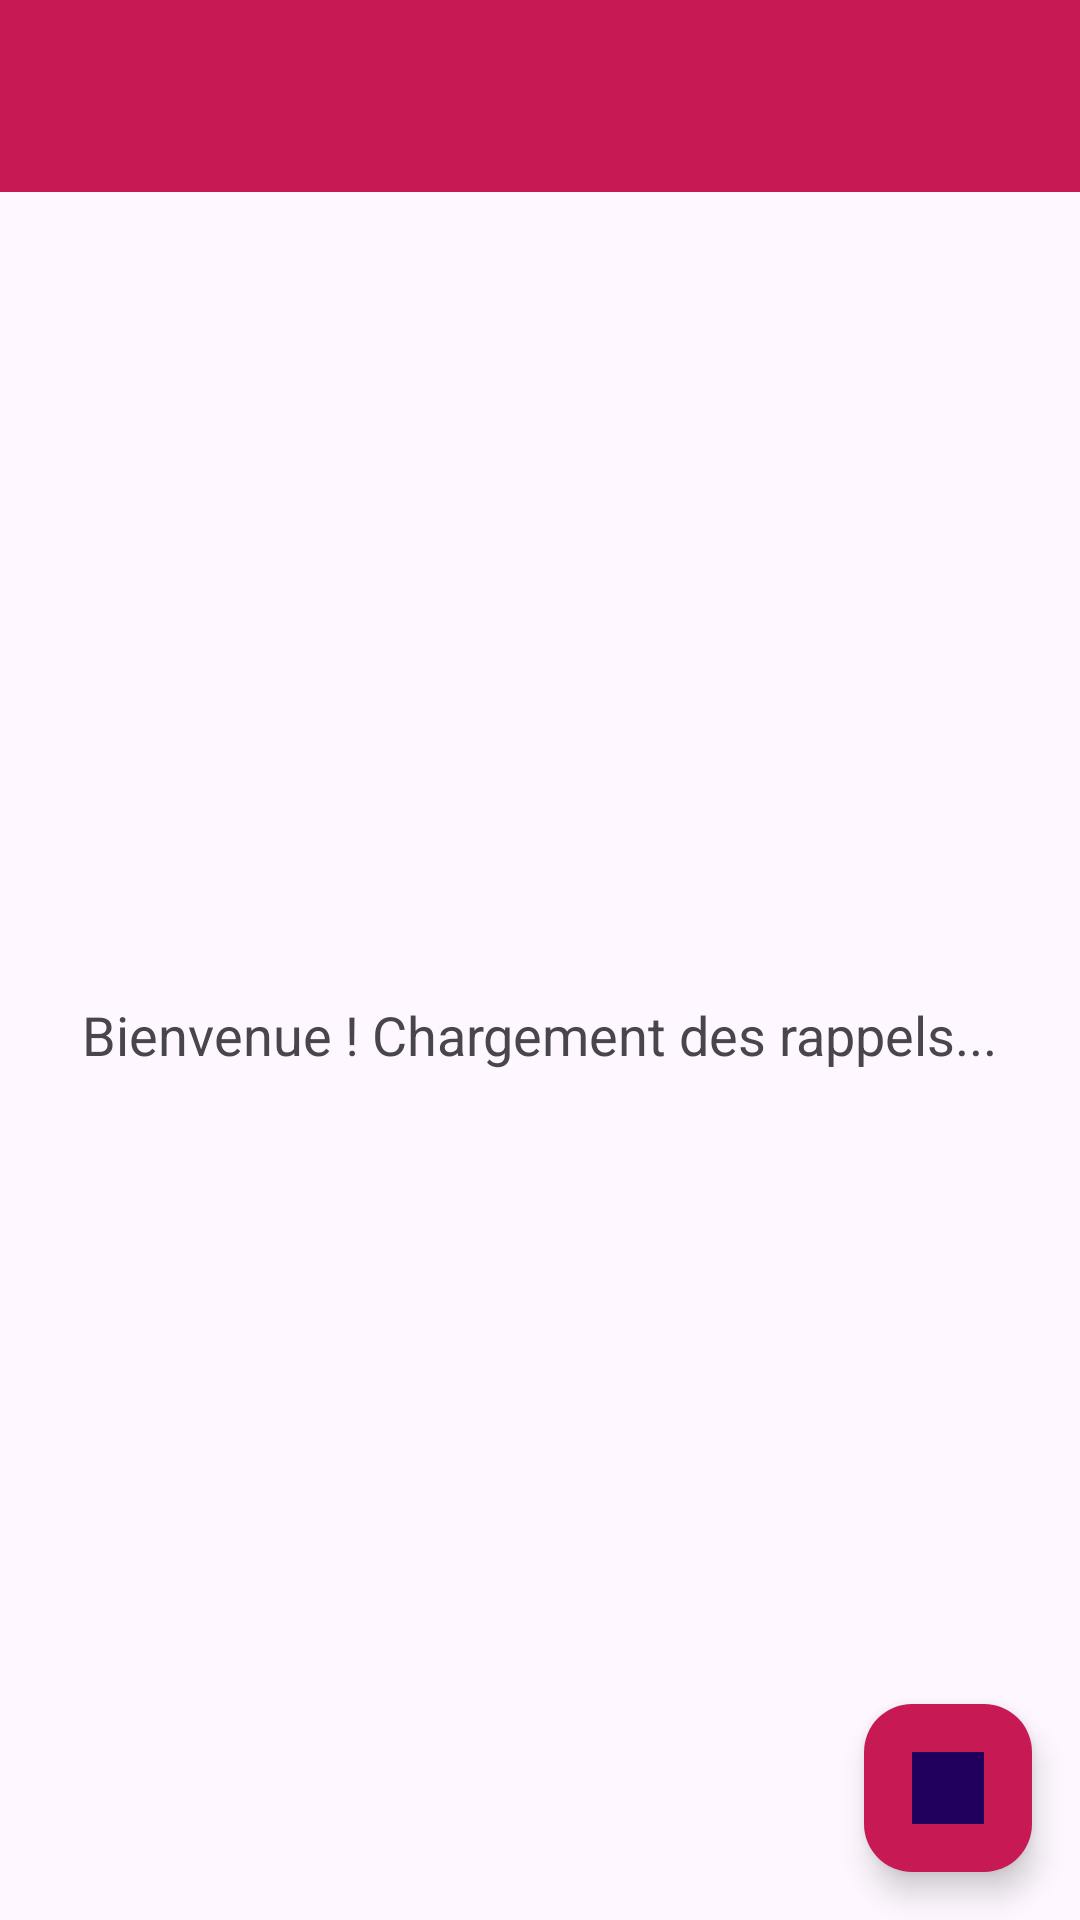

This screen was rendered from an Android layout file. Write that file and the resources it references.
<!-- AndroidManifest.xml: application theme Theme.EGestionnaireMedec -->
<!-- res/layout/activity_main.xml -->
<androidx.drawerlayout.widget.DrawerLayout
    xmlns:android="http://schemas.android.com/apk/res/android"
    xmlns:app="http://schemas.android.com/apk/res-auto"
    android:id="@+id/drawer_layout"
    android:layout_width="match_parent"
    android:layout_height="match_parent">

    <androidx.coordinatorlayout.widget.CoordinatorLayout
        android:layout_width="match_parent"
        android:layout_height="match_parent">

        
        <androidx.appcompat.widget.Toolbar
            android:id="@+id/toolbar"
            android:layout_width="match_parent"
            android:layout_height="?attr/actionBarSize"
            android:background="#C71A55"
            android:theme="@style/ThemeOverlay.AppCompat.Dark.ActionBar" />

        
        <TextView
            android:id="@+id/welcome_message"
            android:layout_width="wrap_content"
            android:layout_height="wrap_content"
            android:layout_gravity="center"
            android:layout_marginTop="50dp"
            android:text="Bienvenue ! Chargement des rappels..."
            android:textSize="18sp"
            android:visibility="visible" />

        
        <androidx.appcompat.widget.SearchView
            android:id="@+id/search_view"
            android:layout_width="250dp"
            android:layout_height="wrap_content"
            android:layout_marginStart="140dp"
            android:layout_marginTop="10dp"
            android:queryHint="Rechercher par médicament, titre ou date"
            app:iconifiedByDefault="true"
            app:layout_behavior="@string/appbar_scrolling_view_behavior"
            android:visibility="gone" /> 

        
        <androidx.recyclerview.widget.RecyclerView
            android:id="@+id/rappel_recycler_view"
            android:layout_width="match_parent"
            android:layout_height="match_parent"
            android:layout_marginTop="80dp"
            android:visibility="gone"
            app:layout_behavior="@string/appbar_scrolling_view_behavior"/>

        
        <com.google.android.material.floatingactionbutton.FloatingActionButton
            android:id="@+id/fab_add_rappel"
            android:layout_width="wrap_content"
            android:layout_height="wrap_content"
            android:layout_gravity="bottom|end"
            android:layout_margin="16dp"
            android:src="@drawable/ic_add"
            android:contentDescription="Ajouter un rappel"
            app:backgroundTint="#C71A55" />
    </androidx.coordinatorlayout.widget.CoordinatorLayout>

    <com.google.android.material.navigation.NavigationView
        android:id="@+id/nav_view"
        android:layout_width="wrap_content"
        android:layout_height="match_parent"
        android:layout_gravity="start"
        app:headerLayout="@layout/nav_header"
        app:menu="@menu/drawer_menu" />
</androidx.drawerlayout.widget.DrawerLayout>
<!-- res/layout/nav_header.xml (included above) -->
<?xml version="1.0" encoding="utf-8"?>
<LinearLayout xmlns:android="http://schemas.android.com/apk/res/android"
    android:layout_width="match_parent"
    android:layout_height="wrap_content"
    android:orientation="vertical"
    android:padding="16dp"
    android:background="#C71A55"> 

    
    <LinearLayout
        android:layout_width="match_parent"
        android:layout_height="wrap_content"
        android:orientation="horizontal"
        android:layout_marginBottom="15dp">

        
        <ImageView
            android:id="@+id/user_image"
            android:layout_width="80dp"
            android:layout_height="80dp"
            android:src="@drawable/elmaskyne"
            android:scaleType="centerCrop"
            android:background="@drawable/circular_image"
            android:layout_gravity="start"
            android:layout_marginEnd="16dp"
            android:contentDescription="Photo de profil de l'utilisateur" />

        
        <LinearLayout
            android:layout_width="wrap_content"
            android:layout_height="wrap_content"
            android:orientation="vertical"
            android:gravity="center_vertical">

            <TextView
                android:id="@+id/user_name"
                android:layout_width="wrap_content"
                android:layout_height="wrap_content"
                android:text="Mohamed Amine El Maskyne"
                android:textSize="18sp"
                android:textColor="@android:color/white"
                android:fontFamily="sans-serif-medium" />

            <TextView
                android:id="@+id/user_age"
                android:layout_width="wrap_content"
                android:layout_height="wrap_content"
                android:text="Âge : 25 ans"
                android:textSize="14sp"
                android:textColor="#DDDDDD"
                android:layout_marginTop="4dp"/>
        </LinearLayout>
    </LinearLayout>

    
    <View
        android:layout_width="match_parent"
        android:layout_height="1dp"
        android:background="@android:color/white"
        android:alpha="0.5"
        android:layout_marginTop="8dp"
        android:layout_marginBottom="4dp"/>
</LinearLayout>
<!-- resources referenced by this layout -->
<resources>
  <!-- drawable circular_image (drawable) -->
  <shape xmlns:android="http://schemas.android.com/apk/res/android" android:shape="oval">
      <solid android:color="@android:color/white" />
  </shape>
  <!-- drawable elmaskyne: png bitmap (drawable, 184870 bytes) -->
  <!-- drawable ic_add: png bitmap (drawable, 639 bytes) -->
  <style name="Theme.EGestionnaireMedec" parent="Base.Theme.EGestionnaireMedec" />
  <style name="Base.Theme.EGestionnaireMedec" parent="Theme.Material3.DayNight.NoActionBar">
          
          
      </style>
</resources>
